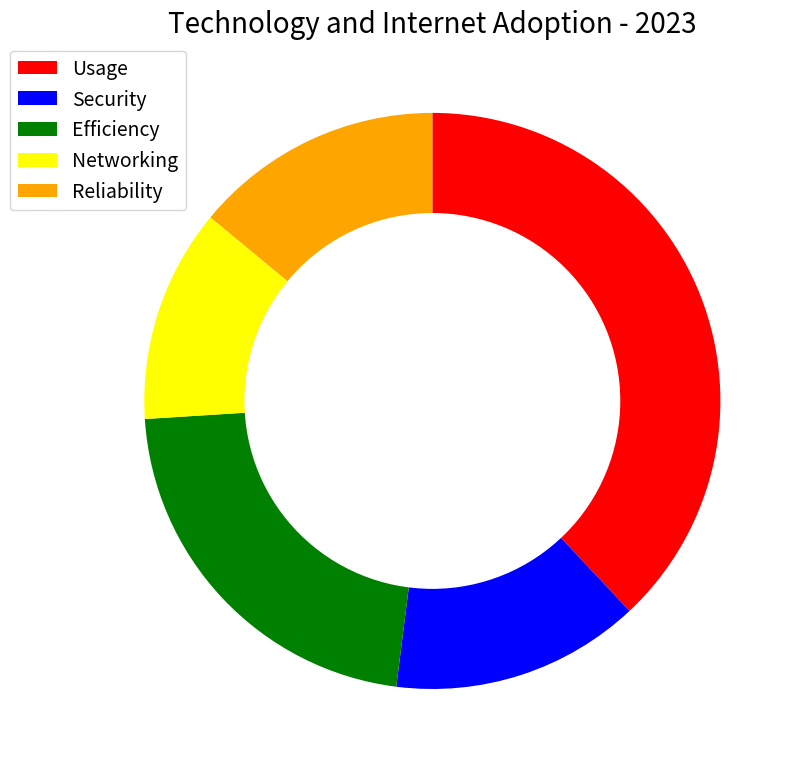

Write the Python code that produced this figure. (Note: this script raises an exception after producing the figure.)

import matplotlib.pyplot as plt
import numpy as np
import matplotlib

data_labels = np.array(['Usage', 'Security', 'Efficiency', 'Networking', 'Reliability'])
data = np.array([38, 14, 22, 12, 14])
line_labels = np.array(['Category'])

fig = plt.figure(figsize=(8,8))
ax = fig.add_subplot(111)
ax.pie(data, colors=['red','blue','green','yellow','orange'], startangle=90, counterclock=False, textprops={'fontsize':14})
circle = plt.Circle((0,0), 0.65, color='white')
ax.add_artist(circle)
ax.set_title('Technology and Internet Adoption - 2023', fontsize=20)
ax.legend(data_labels, loc='upper left', bbox_to_anchor=(-0.1, 1.), fontsize=14)
plt.tight_layout()
plt.savefig('/cpfs01/user/yanxiangchao/code0/gpt_chart/structchart_simulation/simulated_data_corner_cases/rings/png/20231227-021402_70.png')
plt.clf()
